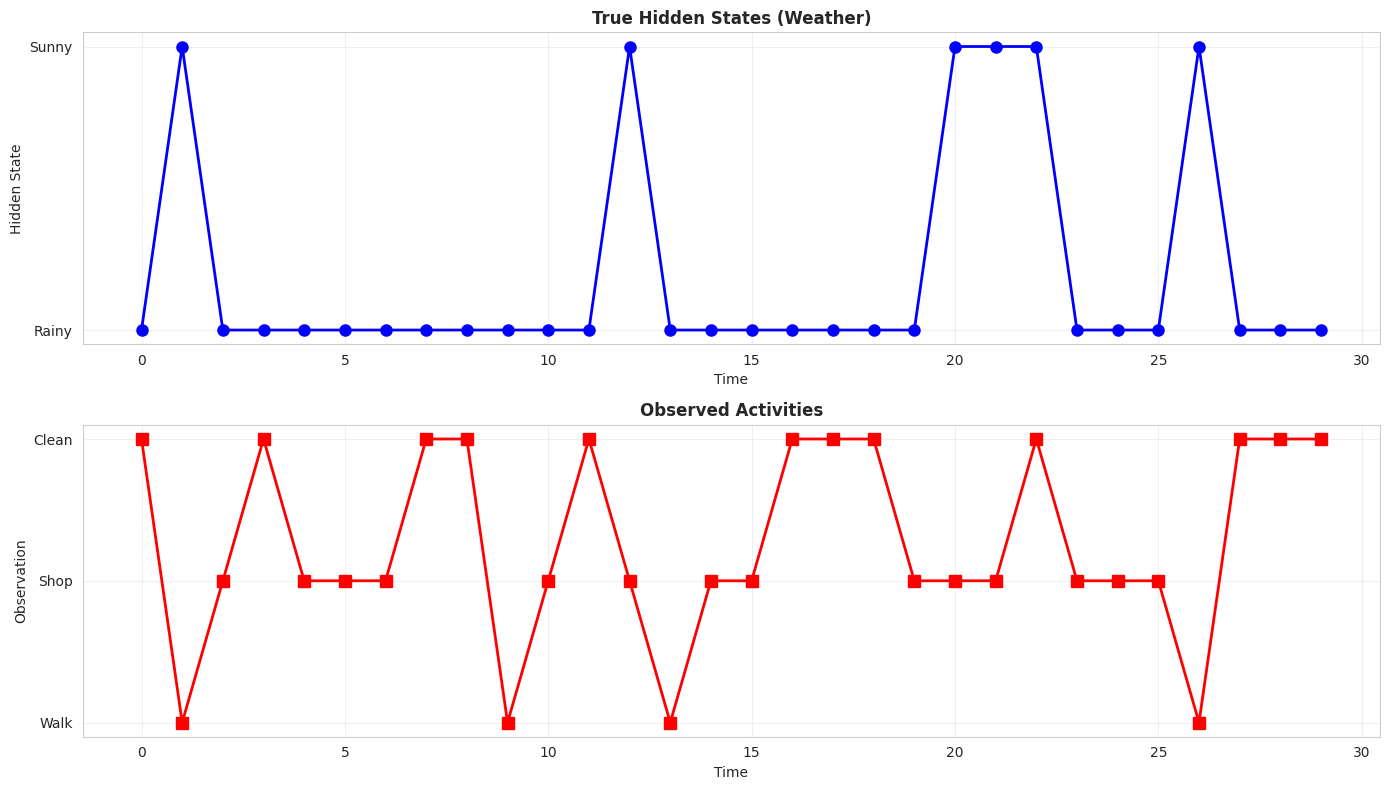
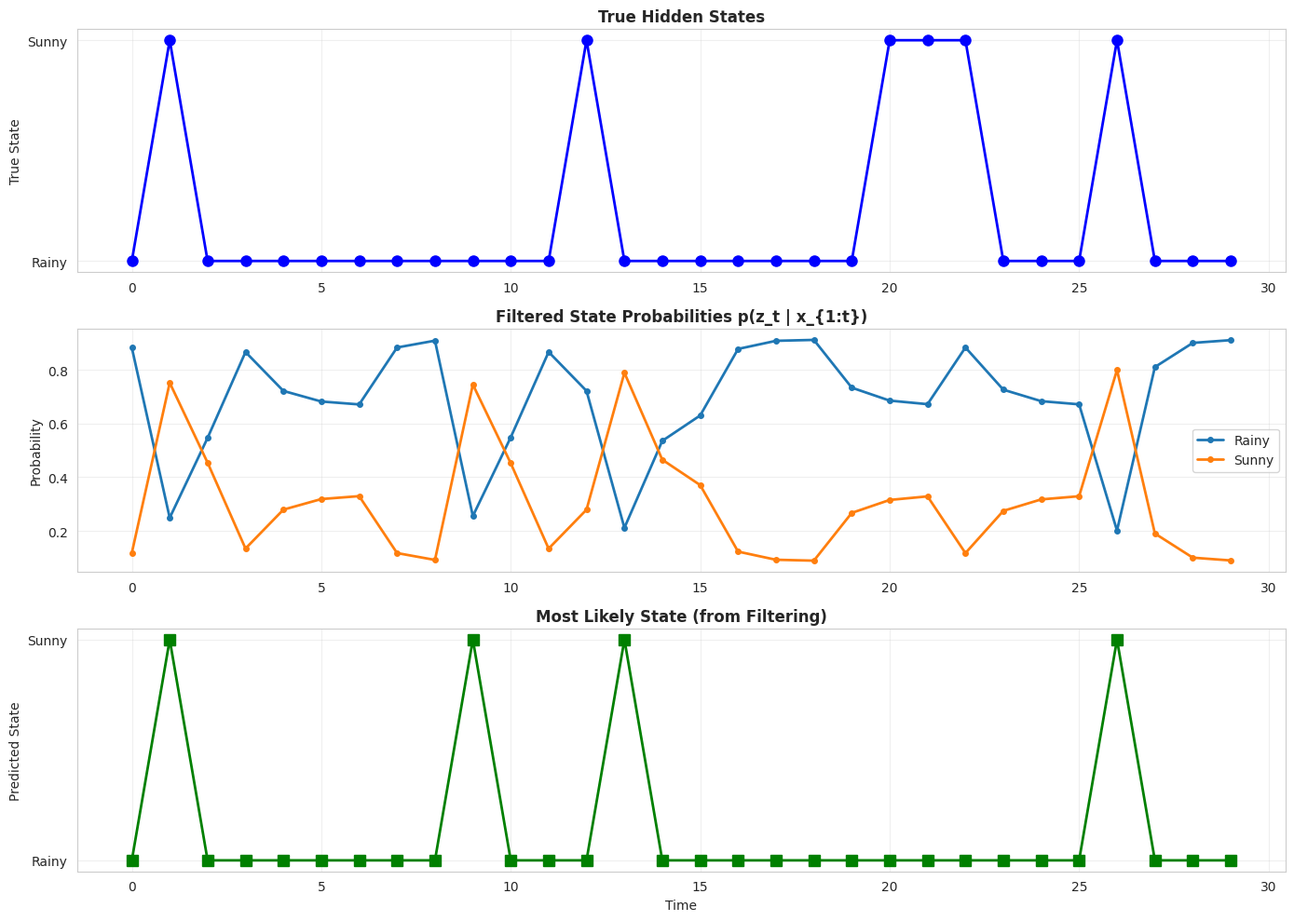
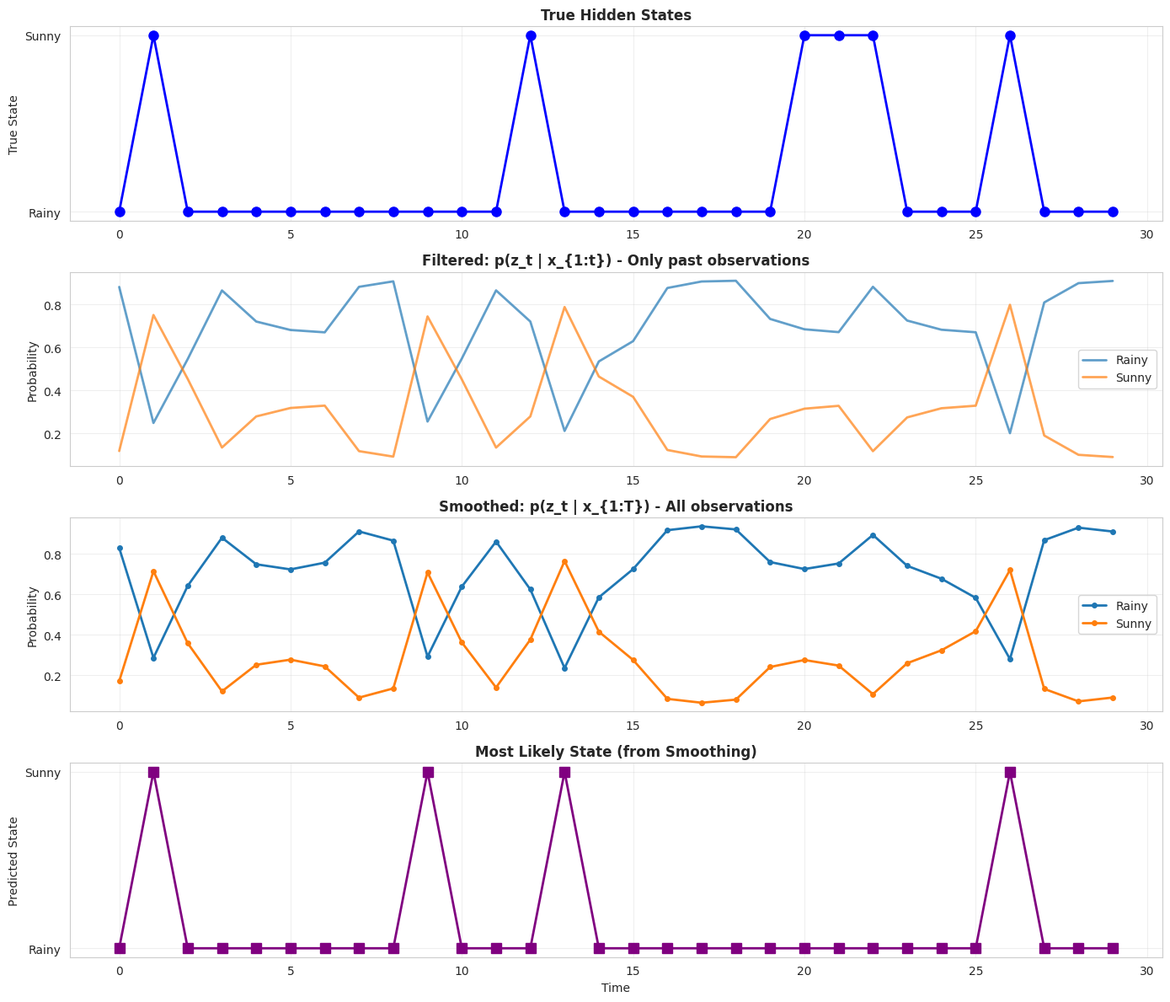
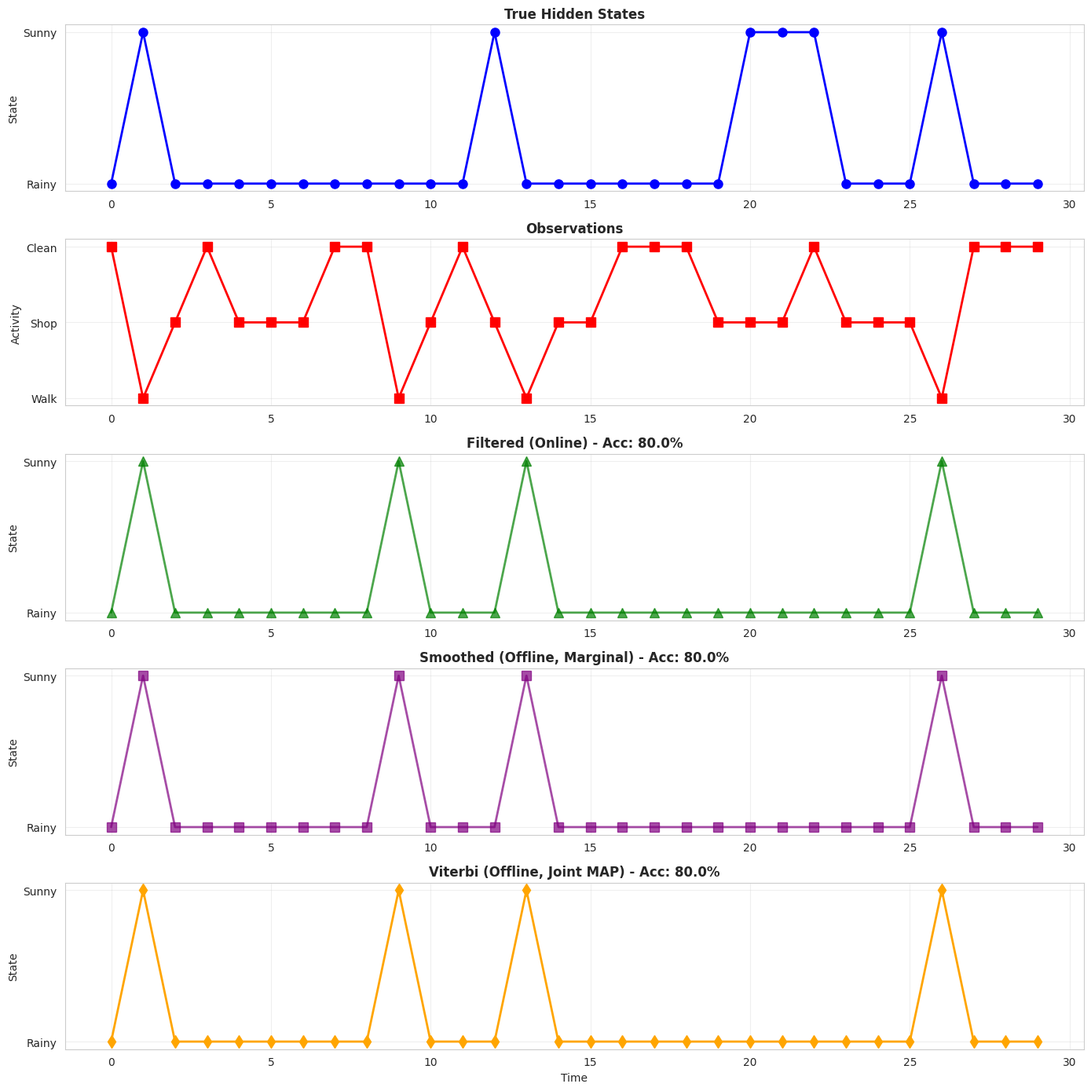
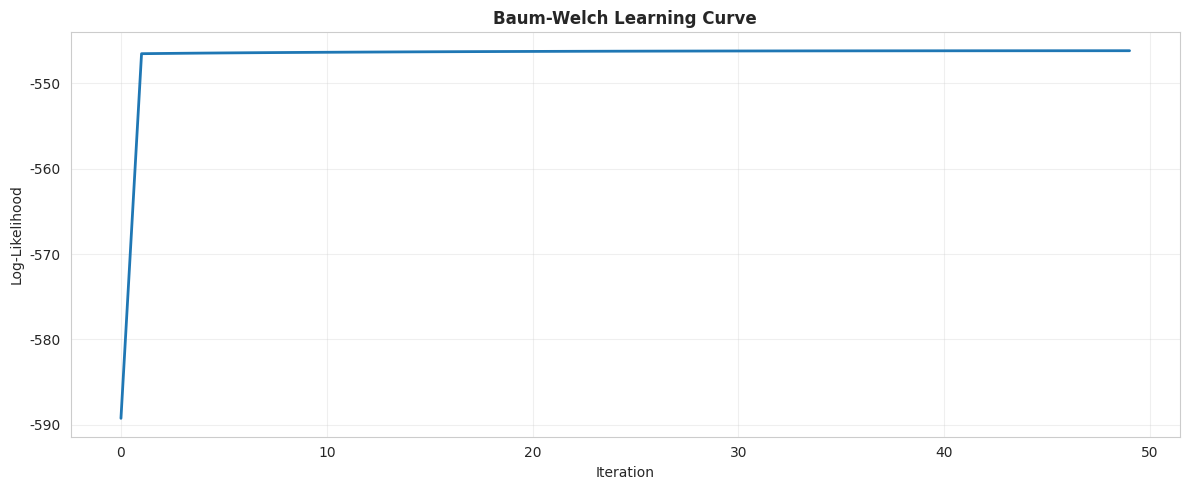

Reproduce these figures in Python, in order. (Note: this script raises an exception after producing the figures.)
import numpy as np
import matplotlib.pyplot as plt
import seaborn as sns
from scipy import stats
import pandas as pd

sns.set_style('whitegrid')
plt.rcParams['figure.figsize'] = (12, 6)
np.random.seed(42)

class DiscreteHMM:
    """Hidden Markov Model with discrete observations"""
    
    def __init__(self, n_states, n_observations):
        self.n_states = n_states
        self.n_observations = n_observations
        
        # Initialize parameters randomly
        self.pi = np.ones(n_states) / n_states  # Initial state distribution
        self.A = np.random.rand(n_states, n_states)  # Transition matrix
        self.A = self.A / self.A.sum(axis=1, keepdims=True)
        self.B = np.random.rand(n_states, n_observations)  # Emission matrix
        self.B = self.B / self.B.sum(axis=1, keepdims=True)
    
    def set_parameters(self, pi, A, B):
        """Set HMM parameters manually"""
        self.pi = np.array(pi)
        self.A = np.array(A)
        self.B = np.array(B)
    
    def sample(self, T):
        """Generate a sequence from the HMM"""
        states = np.zeros(T, dtype=int)
        observations = np.zeros(T, dtype=int)
        
        # Initial state
        states[0] = np.random.choice(self.n_states, p=self.pi)
        observations[0] = np.random.choice(self.n_observations, p=self.B[states[0]])
        
        # Subsequent states
        for t in range(1, T):
            states[t] = np.random.choice(self.n_states, p=self.A[states[t-1]])
            observations[t] = np.random.choice(self.n_observations, p=self.B[states[t]])
        
        return states, observations

# Example: Weather HMM
# Hidden states: 0=Rainy, 1=Sunny
# Observations: 0=Walk, 1=Shop, 2=Clean

weather_hmm = DiscreteHMM(n_states=2, n_observations=3)

# Set parameters
pi = [0.6, 0.4]  # Start more likely rainy
A = [
    [0.7, 0.3],  # From Rainy: 70% stay rainy, 30% to sunny
    [0.4, 0.6],  # From Sunny: 40% to rainy, 60% stay sunny
]
B = [
    [0.1, 0.4, 0.5],  # Rainy: unlikely walk, more likely clean
    [0.6, 0.3, 0.1],  # Sunny: likely walk, unlikely clean
]

weather_hmm.set_parameters(pi, A, B)

# Generate sample sequence
T = 30
true_states, observations = weather_hmm.sample(T)

state_names = ['Rainy', 'Sunny']
obs_names = ['Walk', 'Shop', 'Clean']

# Visualize
fig, axes = plt.subplots(2, 1, figsize=(14, 8))

# Hidden states
axes[0].plot(true_states, 'o-', linewidth=2, markersize=8, color='blue')
axes[0].set_yticks([0, 1])
axes[0].set_yticklabels(state_names)
axes[0].set_xlabel('Time')
axes[0].set_ylabel('Hidden State')
axes[0].set_title('True Hidden States (Weather)', fontweight='bold')
axes[0].grid(True, alpha=0.3)

# Observations
axes[1].plot(observations, 's-', linewidth=2, markersize=8, color='red')
axes[1].set_yticks([0, 1, 2])
axes[1].set_yticklabels(obs_names)
axes[1].set_xlabel('Time')
axes[1].set_ylabel('Observation')
axes[1].set_title('Observed Activities', fontweight='bold')
axes[1].grid(True, alpha=0.3)

plt.tight_layout()
plt.show()

print("HMM Parameters:")
print(f"\nInitial distribution π: {pi}")
print(f"\nTransition matrix A:")
print(pd.DataFrame(A, index=state_names, columns=state_names))
print(f"\nEmission matrix B:")
print(pd.DataFrame(B, index=state_names, columns=obs_names))

def forward_algorithm(hmm, observations):
    """
    Forward algorithm for HMM
    
    Returns:
    - alpha: Forward probabilities [T x n_states]
    - log_likelihood: Log p(observations)
    """
    T = len(observations)
    n_states = hmm.n_states
    
    # Use log probabilities for numerical stability
    log_alpha = np.zeros((T, n_states))
    
    # Base case: t=0
    log_alpha[0] = np.log(hmm.pi) + np.log(hmm.B[:, observations[0]])
    
    # Recursive case
    for t in range(1, T):
        for j in range(n_states):
            # log(sum(exp(log_vals))) using log-sum-exp trick
            log_vals = log_alpha[t-1] + np.log(hmm.A[:, j])
            log_alpha[t, j] = np.logaddexp.reduce(log_vals) + np.log(hmm.B[j, observations[t]])
    
    # Marginal likelihood
    log_likelihood = np.logaddexp.reduce(log_alpha[-1])
    
    # Convert back to probabilities
    alpha = np.exp(log_alpha)
    # Normalize each time step
    alpha = alpha / alpha.sum(axis=1, keepdims=True)
    
    return alpha, log_likelihood

# Run forward algorithm
alpha, log_likelihood = forward_algorithm(weather_hmm, observations)

print(f"Forward Algorithm Results:")
print(f"Log-likelihood: {log_likelihood:.4f}")
print(f"Likelihood: {np.exp(log_likelihood):.6e}")

# Visualize forward probabilities (filtering)
fig, axes = plt.subplots(3, 1, figsize=(14, 10))

# True states
axes[0].plot(true_states, 'o-', linewidth=2, markersize=8, color='blue')
axes[0].set_yticks([0, 1])
axes[0].set_yticklabels(state_names)
axes[0].set_ylabel('True State')
axes[0].set_title('True Hidden States', fontweight='bold')
axes[0].grid(True, alpha=0.3)

# Filtered probabilities
for state_idx, name in enumerate(state_names):
    axes[1].plot(alpha[:, state_idx], linewidth=2, label=name, marker='o', markersize=4)
axes[1].set_ylabel('Probability')
axes[1].set_title('Filtered State Probabilities p(z_t | x_{1:t})', fontweight='bold')
axes[1].legend()
axes[1].grid(True, alpha=0.3)

# Most likely state from filtering
filtered_states = np.argmax(alpha, axis=1)
axes[2].plot(filtered_states, 's-', linewidth=2, markersize=8, color='green')
axes[2].set_yticks([0, 1])
axes[2].set_yticklabels(state_names)
axes[2].set_xlabel('Time')
axes[2].set_ylabel('Predicted State')
axes[2].set_title('Most Likely State (from Filtering)', fontweight='bold')
axes[2].grid(True, alpha=0.3)

plt.tight_layout()
plt.show()

# Accuracy
accuracy = np.mean(filtered_states == true_states)
print(f"\nFiltering accuracy: {accuracy:.2%}")

def backward_algorithm(hmm, observations):
    """
    Backward algorithm for HMM
    
    Returns:
    - beta: Backward probabilities [T x n_states]
    """
    T = len(observations)
    n_states = hmm.n_states
    
    # Use log probabilities
    log_beta = np.zeros((T, n_states))
    
    # Base case: t=T (log(1) = 0)
    log_beta[-1] = 0
    
    # Recursive case (backward in time)
    for t in range(T-2, -1, -1):
        for i in range(n_states):
            log_vals = (np.log(hmm.A[i, :]) + 
                       np.log(hmm.B[:, observations[t+1]]) + 
                       log_beta[t+1])
            log_beta[t, i] = np.logaddexp.reduce(log_vals)
    
    beta = np.exp(log_beta)
    return beta

def forward_backward(hmm, observations):
    """
    Forward-backward algorithm (smoothing)
    
    Returns:
    - gamma: Smoothed state probabilities p(z_t | x_{1:T})
    - xi: Pairwise probabilities p(z_t, z_{t+1} | x_{1:T})
    """
    T = len(observations)
    n_states = hmm.n_states
    
    # Run forward and backward
    alpha, log_likelihood = forward_algorithm(hmm, observations)
    beta = backward_algorithm(hmm, observations)
    
    # Smoothed probabilities: γ_t(j) = α_t(j) β_t(j) / p(x_{1:T})
    gamma = alpha * beta
    gamma = gamma / gamma.sum(axis=1, keepdims=True)
    
    # Pairwise probabilities ξ_t(i,j) = p(z_t=i, z_{t+1}=j | x_{1:T})
    xi = np.zeros((T-1, n_states, n_states))
    for t in range(T-1):
        for i in range(n_states):
            for j in range(n_states):
                xi[t, i, j] = (alpha[t, i] * 
                              hmm.A[i, j] * 
                              hmm.B[j, observations[t+1]] * 
                              beta[t+1, j])
        xi[t] = xi[t] / xi[t].sum()
    
    return gamma, xi, log_likelihood

# Run forward-backward
gamma, xi, _ = forward_backward(weather_hmm, observations)

# Visualize smoothing vs filtering
fig, axes = plt.subplots(4, 1, figsize=(14, 12))

# True states
axes[0].plot(true_states, 'o-', linewidth=2, markersize=8, color='blue')
axes[0].set_yticks([0, 1])
axes[0].set_yticklabels(state_names)
axes[0].set_ylabel('True State')
axes[0].set_title('True Hidden States', fontweight='bold')
axes[0].grid(True, alpha=0.3)

# Filtered probabilities
for state_idx, name in enumerate(state_names):
    axes[1].plot(alpha[:, state_idx], linewidth=2, label=name, alpha=0.7)
axes[1].set_ylabel('Probability')
axes[1].set_title('Filtered: p(z_t | x_{1:t}) - Only past observations', fontweight='bold')
axes[1].legend()
axes[1].grid(True, alpha=0.3)

# Smoothed probabilities
for state_idx, name in enumerate(state_names):
    axes[2].plot(gamma[:, state_idx], linewidth=2, label=name, marker='o', markersize=4)
axes[2].set_ylabel('Probability')
axes[2].set_title('Smoothed: p(z_t | x_{1:T}) - All observations', fontweight='bold')
axes[2].legend()
axes[2].grid(True, alpha=0.3)

# Most likely smoothed states
smoothed_states = np.argmax(gamma, axis=1)
axes[3].plot(smoothed_states, 's-', linewidth=2, markersize=8, color='purple')
axes[3].set_yticks([0, 1])
axes[3].set_yticklabels(state_names)
axes[3].set_xlabel('Time')
axes[3].set_ylabel('Predicted State')
axes[3].set_title('Most Likely State (from Smoothing)', fontweight='bold')
axes[3].grid(True, alpha=0.3)

plt.tight_layout()
plt.show()

print("Comparison:")
print(f"Filtering accuracy: {np.mean(filtered_states == true_states):.2%}")
print(f"Smoothing accuracy: {np.mean(smoothed_states == true_states):.2%}")
print("\nSmoothing uses all observations → better estimates!")

def viterbi_algorithm(hmm, observations):
    """
    Viterbi algorithm for finding most likely state sequence
    
    Returns:
    - path: Most likely state sequence
    - log_prob: Log probability of this sequence
    """
    T = len(observations)
    n_states = hmm.n_states
    
    # Use log probabilities
    log_delta = np.zeros((T, n_states))
    psi = np.zeros((T, n_states), dtype=int)
    
    # Base case
    log_delta[0] = np.log(hmm.pi) + np.log(hmm.B[:, observations[0]])
    
    # Recursion
    for t in range(1, T):
        for j in range(n_states):
            # Find max over previous states
            log_vals = log_delta[t-1] + np.log(hmm.A[:, j])
            psi[t, j] = np.argmax(log_vals)
            log_delta[t, j] = log_vals[psi[t, j]] + np.log(hmm.B[j, observations[t]])
    
    # Backtracking
    path = np.zeros(T, dtype=int)
    path[-1] = np.argmax(log_delta[-1])
    
    for t in range(T-2, -1, -1):
        path[t] = psi[t+1, path[t+1]]
    
    log_prob = np.max(log_delta[-1])
    
    return path, log_prob

# Run Viterbi
viterbi_path, viterbi_log_prob = viterbi_algorithm(weather_hmm, observations)

print(f"Viterbi Algorithm Results:")
print(f"Log probability of best path: {viterbi_log_prob:.4f}")
print(f"Viterbi accuracy: {np.mean(viterbi_path == true_states):.2%}")

# Compare all methods
fig, axes = plt.subplots(5, 1, figsize=(14, 14))

# True states
axes[0].plot(true_states, 'o-', linewidth=2, markersize=8, color='blue')
axes[0].set_yticks([0, 1])
axes[0].set_yticklabels(state_names)
axes[0].set_ylabel('State')
axes[0].set_title('True Hidden States', fontweight='bold')
axes[0].grid(True, alpha=0.3)

# Observations
axes[1].plot(observations, 's-', linewidth=2, markersize=8, color='red')
axes[1].set_yticks([0, 1, 2])
axes[1].set_yticklabels(obs_names)
axes[1].set_ylabel('Activity')
axes[1].set_title('Observations', fontweight='bold')
axes[1].grid(True, alpha=0.3)

# Filtered
axes[2].plot(filtered_states, '^-', linewidth=2, markersize=8, color='green', alpha=0.7)
axes[2].set_yticks([0, 1])
axes[2].set_yticklabels(state_names)
axes[2].set_ylabel('State')
axes[2].set_title(f'Filtered (Online) - Acc: {np.mean(filtered_states == true_states):.1%}', 
                 fontweight='bold')
axes[2].grid(True, alpha=0.3)

# Smoothed
axes[3].plot(smoothed_states, 's-', linewidth=2, markersize=8, color='purple', alpha=0.7)
axes[3].set_yticks([0, 1])
axes[3].set_yticklabels(state_names)
axes[3].set_ylabel('State')
axes[3].set_title(f'Smoothed (Offline, Marginal) - Acc: {np.mean(smoothed_states == true_states):.1%}',
                 fontweight='bold')
axes[3].grid(True, alpha=0.3)

# Viterbi
axes[4].plot(viterbi_path, 'd-', linewidth=2, markersize=8, color='orange')
axes[4].set_yticks([0, 1])
axes[4].set_yticklabels(state_names)
axes[4].set_xlabel('Time')
axes[4].set_ylabel('State')
axes[4].set_title(f'Viterbi (Offline, Joint MAP) - Acc: {np.mean(viterbi_path == true_states):.1%}',
                 fontweight='bold')
axes[4].grid(True, alpha=0.3)

plt.tight_layout()
plt.show()

print("\nKey Differences:")
print("- Filtering: Uses only past observations (online)")
print("- Smoothing: Uses all observations, marginal probabilities")
print("- Viterbi: Uses all observations, finds single best path (joint MAP)")

def baum_welch(observations, n_states, n_observations, n_iterations=50, verbose=True):
    """
    Baum-Welch algorithm (EM for HMM)
    
    Returns:
    - hmm: Learned HMM
    - log_likelihoods: Log-likelihood at each iteration
    """
    # Initialize HMM randomly
    hmm = DiscreteHMM(n_states, n_observations)
    
    log_likelihoods = []
    T = len(observations)
    
    for iteration in range(n_iterations):
        # E-step: Forward-backward
        gamma, xi, log_likelihood = forward_backward(hmm, observations)
        log_likelihoods.append(log_likelihood)
        
        if verbose and iteration % 10 == 0:
            print(f"Iteration {iteration}: log-likelihood = {log_likelihood:.4f}")
        
        # M-step: Update parameters
        
        # Update initial distribution
        hmm.pi = gamma[0]
        
        # Update transition matrix
        for i in range(n_states):
            for j in range(n_states):
                hmm.A[i, j] = np.sum(xi[:, i, j]) / np.sum(gamma[:-1, i])
        
        # Update emission matrix
        for j in range(n_states):
            for k in range(n_observations):
                mask = (observations == k)
                hmm.B[j, k] = np.sum(gamma[mask, j]) / np.sum(gamma[:, j])
        
        # Normalize (for numerical stability)
        hmm.A = hmm.A / hmm.A.sum(axis=1, keepdims=True)
        hmm.B = hmm.B / hmm.B.sum(axis=1, keepdims=True)
    
    return hmm, log_likelihoods

# Generate training data
np.random.seed(42)
train_states, train_obs = weather_hmm.sample(500)

print("Learning HMM from observations...\n")
learned_hmm, log_likelihoods = baum_welch(train_obs, n_states=2, n_observations=3, 
                                         n_iterations=50, verbose=True)

# Compare learned vs true parameters
print("\n" + "="*60)
print("PARAMETER COMPARISON")
print("="*60)

print("\nInitial Distribution:")
print(f"True:    {weather_hmm.pi}")
print(f"Learned: {learned_hmm.pi}")

print("\nTransition Matrix:")
print("True:")
print(pd.DataFrame(weather_hmm.A, index=state_names, columns=state_names))
print("\nLearned:")
print(pd.DataFrame(learned_hmm.A, index=state_names, columns=state_names))

print("\nEmission Matrix:")
print("True:")
print(pd.DataFrame(weather_hmm.B, index=state_names, columns=obs_names))
print("\nLearned:")
print(pd.DataFrame(learned_hmm.B, index=state_names, columns=obs_names))

# Plot learning curve
plt.figure(figsize=(12, 5))
plt.plot(log_likelihoods, linewidth=2)
plt.xlabel('Iteration')
plt.ylabel('Log-Likelihood')
plt.title('Baum-Welch Learning Curve', fontweight='bold')
plt.grid(True, alpha=0.3)
plt.tight_layout()
plt.show()

# Simple POS tagging example
# States: Noun, Verb, Adjective
# Observations: Different words

# Create a toy corpus
sentences = [
    "the cat runs fast",
    "the dog runs",
    "fast cats run",
    "the fast dog",
]

# True POS tags
true_tags = [
    ["DET", "NOUN", "VERB", "ADJ"],
    ["DET", "NOUN", "VERB"],
    ["ADJ", "NOUN", "VERB"],
    ["DET", "ADJ", "NOUN"],
]

# Build vocabulary
vocab = sorted(set(" ".join(sentences).split()))
word_to_idx = {w: i for i, w in enumerate(vocab)}
tag_list = ["DET", "NOUN", "VERB", "ADJ"]
tag_to_idx = {t: i for i, t in enumerate(tag_list)}

print("POS Tagging Example")
print(f"\nVocabulary: {vocab}")
print(f"POS Tags: {tag_list}")

# Create HMM for POS tagging
pos_hmm = DiscreteHMM(n_states=4, n_observations=len(vocab))

# Set reasonable parameters (normally learned from data)
pos_hmm.pi = np.array([0.5, 0.2, 0.1, 0.2])  # Start often with DET

# Transition matrix (simplified grammar rules)
# DET -> NOUN/ADJ likely
# NOUN -> VERB likely  
# VERB -> ADV/end likely
# ADJ -> NOUN likely
pos_hmm.A = np.array([
    [0.1, 0.5, 0.1, 0.3],  # From DET
    [0.2, 0.2, 0.5, 0.1],  # From NOUN
    [0.3, 0.3, 0.1, 0.3],  # From VERB
    [0.2, 0.6, 0.1, 0.1],  # From ADJ
])

# Emission matrix (word likelihoods for each POS)
pos_hmm.B = np.array([
    [0.0, 0.05, 0.05, 0.05, 0.05, 0.8],  # DET: "the" very likely
    [0.3, 0.3, 0.05, 0.05, 0.3, 0.0],    # NOUN: cat, cats, dog
    [0.05, 0.05, 0.05, 0.4, 0.4, 0.05],  # VERB: run, runs
    [0.5, 0.05, 0.4, 0.05, 0.0, 0.0],    # ADJ: fast
])
pos_hmm.B = pos_hmm.B / pos_hmm.B.sum(axis=1, keepdims=True)

# Test on a sentence
test_sentence = "the fast cat runs"
test_words = test_sentence.split()
test_obs = np.array([word_to_idx[w] for w in test_words])

# Use Viterbi to find most likely POS sequence
predicted_tags, _ = viterbi_algorithm(pos_hmm, test_obs)
predicted_tag_names = [tag_list[i] for i in predicted_tags]

print(f"\nTest sentence: {test_sentence}")
print(f"\nPredicted POS tags:")
for word, tag in zip(test_words, predicted_tag_names):
    print(f"  {word:10s} -> {tag}")

print("\nNote: This is a simplified example.")
print("Real POS taggers use large corpora and more sophisticated models.")
